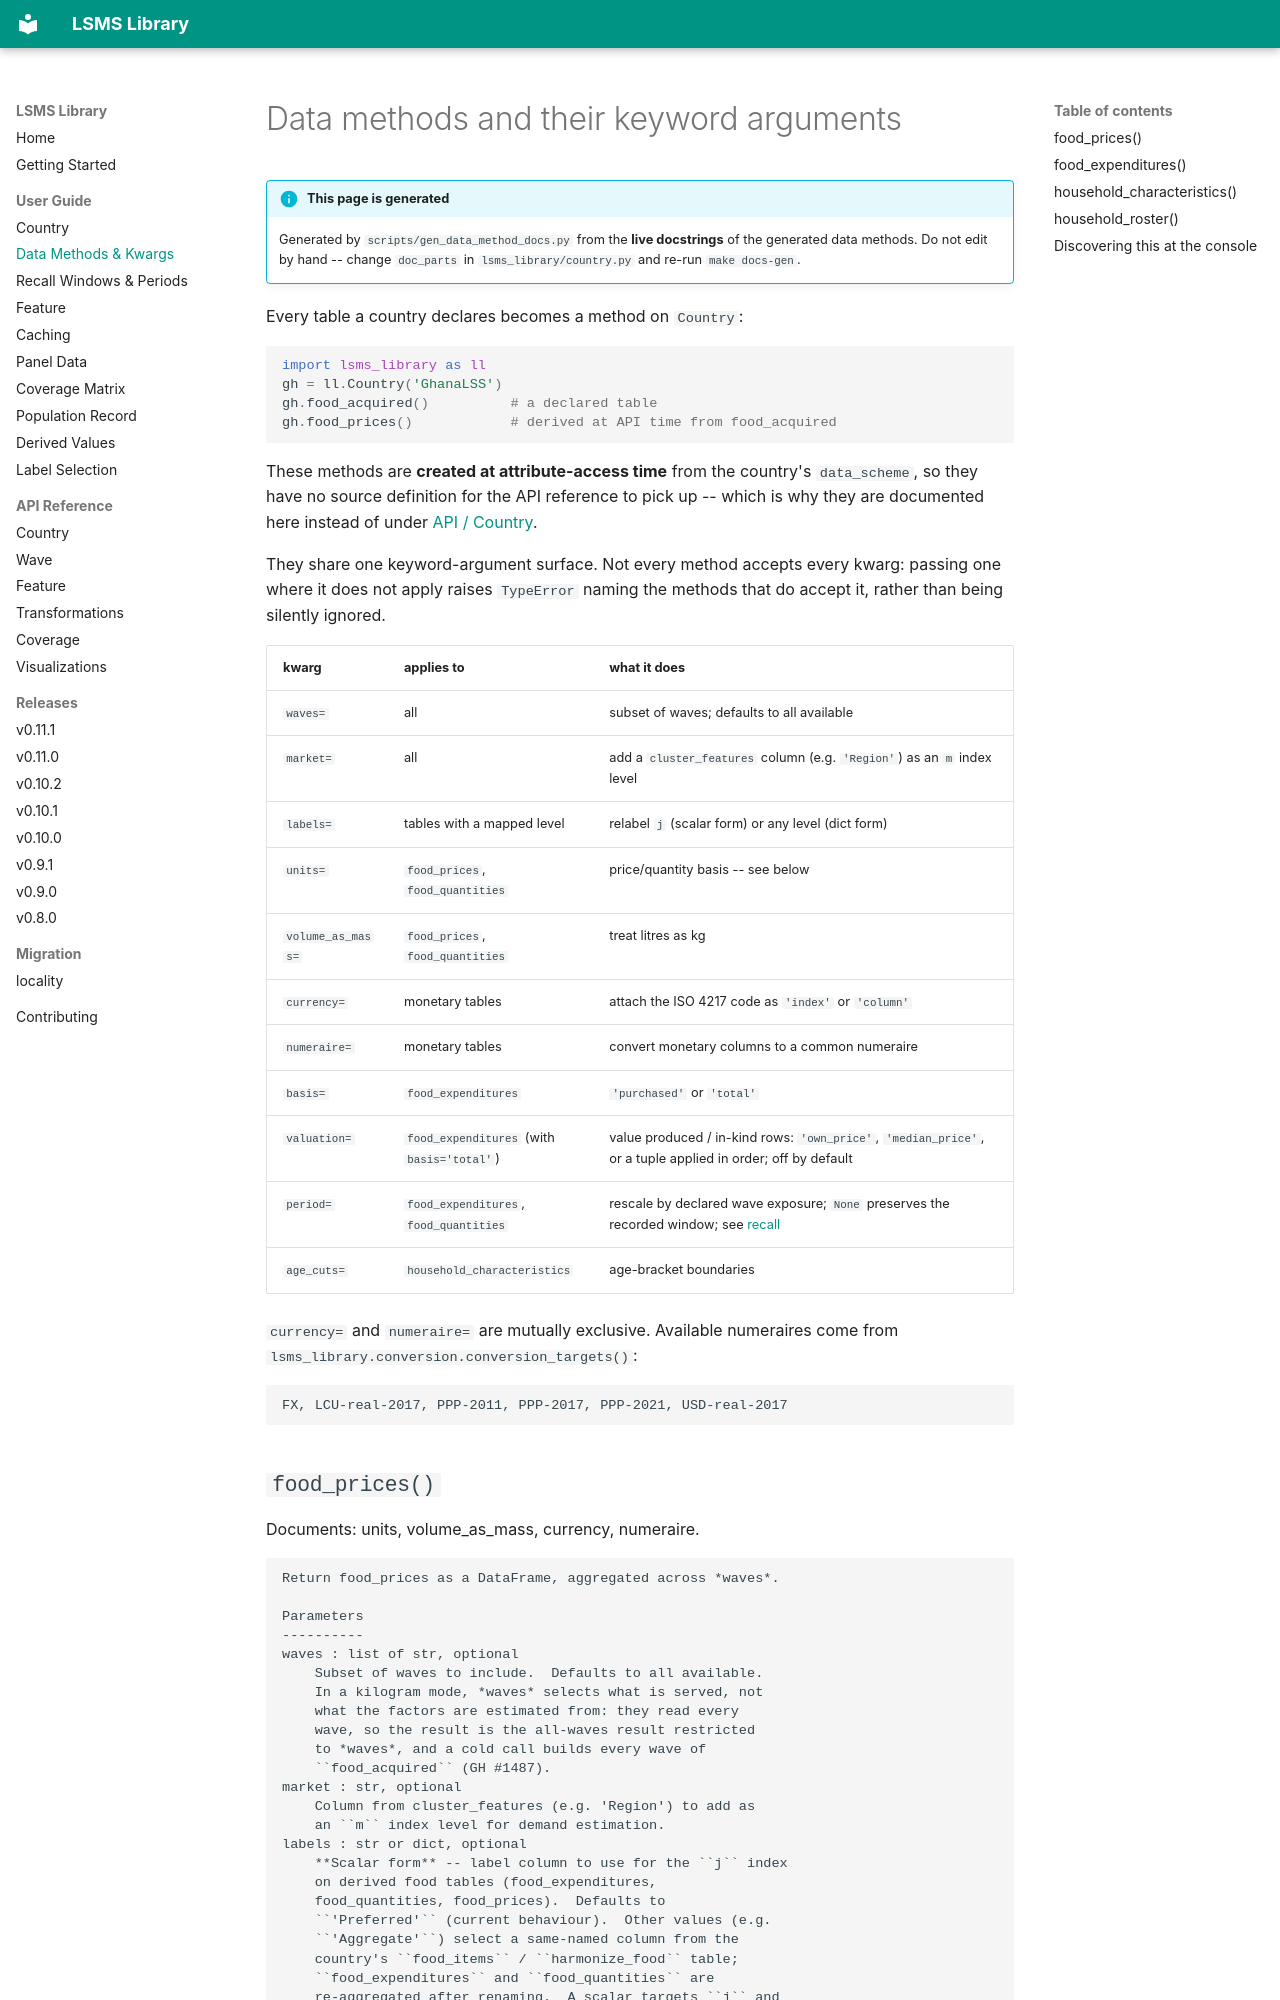

repository: ligon/LSMS_Library · page: guide/data-methods/index.html · generator: mkdocs

# Data methods and their keyword arguments

!!! info "This page is generated"
    Generated by `scripts/gen_data_method_docs.py` from the **live docstrings**
    of the generated data methods. Do not edit by hand -- change `doc_parts` in
    `lsms_library/country.py` and re-run `make docs-gen`.

Every table a country declares becomes a method on `Country`:

```python
import lsms_library as ll
gh = ll.Country('GhanaLSS')
gh.food_acquired()          # a declared table
gh.food_prices()            # derived at API time from food_acquired
```

These methods are **created at attribute-access time** from the country's
`data_scheme`, so they have no source definition for the API reference to pick
up -- which is why they are documented here instead of under
[API / Country](../api/country.md).

They share one keyword-argument surface. Not every method accepts every
kwarg: passing one where it does not apply raises `TypeError` naming the
methods that do accept it, rather than being silently ignored.

| kwarg | applies to | what it does |
|---|---|---|
| `waves=` | all | subset of waves; defaults to all available |
| `market=` | all | add a `cluster_features` column (e.g. `'Region'`) as an `m` index level |
| `labels=` | tables with a mapped level | relabel `j` (scalar form) or any level (dict form) |
| `units=` | `food_prices`, `food_quantities` | price/quantity basis -- see below |
| `volume_as_mass=` | `food_prices`, `food_quantities` | treat litres as kg |
| `currency=` | monetary tables | attach the ISO 4217 code as `'index'` or `'column'` |
| `numeraire=` | monetary tables | convert monetary columns to a common numeraire |
| `basis=` | `food_expenditures` | `'purchased'` or `'total'` |
| `valuation=` | `food_expenditures` (with `basis='total'`) | value produced / in-kind rows: `'own_price'`, `'median_price'`, or a tuple applied in order; off by default |
| `period=` | `food_expenditures`, `food_quantities` | rescale by declared wave exposure; `None` preserves the recorded window; see [recall](recall.md) |
| `age_cuts=` | `household_characteristics` | age-bracket boundaries |

`currency=` and `numeraire=` are mutually exclusive. Available numeraires come
from `lsms_library.conversion.conversion_targets()`:

```
FX, LCU-real-2017, PPP-2011, PPP-2017, PPP-2021, USD-real-2017
```
